Run: headless pygame with SDL's dummy video driver; simulated clock (each Clock.tick advances the game by its frame time, no real sleeping); random seed 0; keys injected as events and as key.get_pressed() state; no mouse input.
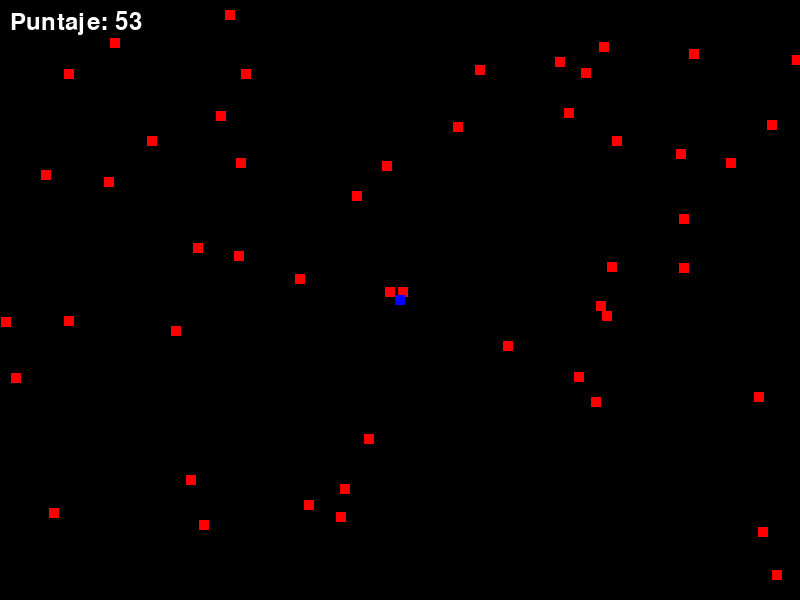
Frame 1 of 1 · flips 1–60 · no input (game ended)

The pygame program that drew these frames:

import random

import pygame

pygame.init()

screen_width = 800
screen_height = 600
screen = pygame.display.set_mode((screen_width, screen_height))
pygame.display.set_caption("Big Bang")

BLACK = (0, 0, 0)
WHITE = (255, 255, 255)
RED = (255, 0, 0)
BLUE = (0, 0, 255)

particle_size = 10
expansion_speed = 1
max_particles = 50

player_image = pygame.Surface((particle_size, particle_size))
player_image.fill(BLUE)
player_rect = player_image.get_rect(center=(screen_width // 2, screen_height // 2))

particles = []
for _ in range(max_particles):
    x = random.randint(0, screen_width)
    y = random.randint(0, screen_height)
    dx = random.choice([-1, 1]) * random.uniform(0.5, 2)
    dy = random.choice([-1, 1]) * random.uniform(0.5, 2)
    particles.append(
        {"rect": pygame.Rect(x, y, particle_size, particle_size), "dx": dx, "dy": dy}
    )

font = pygame.font.Font(None, 36)

running = True
clock = pygame.time.Clock()
score = 0

while running:
    for event in pygame.event.get():
        if event.type == pygame.QUIT:
            running = False

    keys = pygame.key.get_pressed()
    if keys[pygame.K_LEFT] and player_rect.left > 0:
        player_rect.x -= 5
    if keys[pygame.K_RIGHT] and player_rect.right < screen_width:
        player_rect.x += 5
    if keys[pygame.K_UP] and player_rect.top > 0:
        player_rect.y -= 5
    if keys[pygame.K_DOWN] and player_rect.bottom < screen_height:
        player_rect.y += 5

    for particle in particles:
        particle["rect"].x += particle["dx"]
        particle["rect"].y += particle["dy"]

        if particle["rect"].left < 0 or particle["rect"].right > screen_width:
            particle["dx"] *= -1
        if particle["rect"].top < 0 or particle["rect"].bottom > screen_height:
            particle["dy"] *= -1

        if player_rect.colliderect(particle["rect"]):
            running = False

    screen.fill(BLACK)

    for particle in particles:
        pygame.draw.rect(screen, RED, particle["rect"])

    screen.blit(player_image, player_rect)

    score_text = font.render(f"Puntaje: {score}", True, WHITE)
    screen.blit(score_text, (10, 10))

    score += expansion_speed
    pygame.display.flip()
    clock.tick(60)

pygame.quit()
